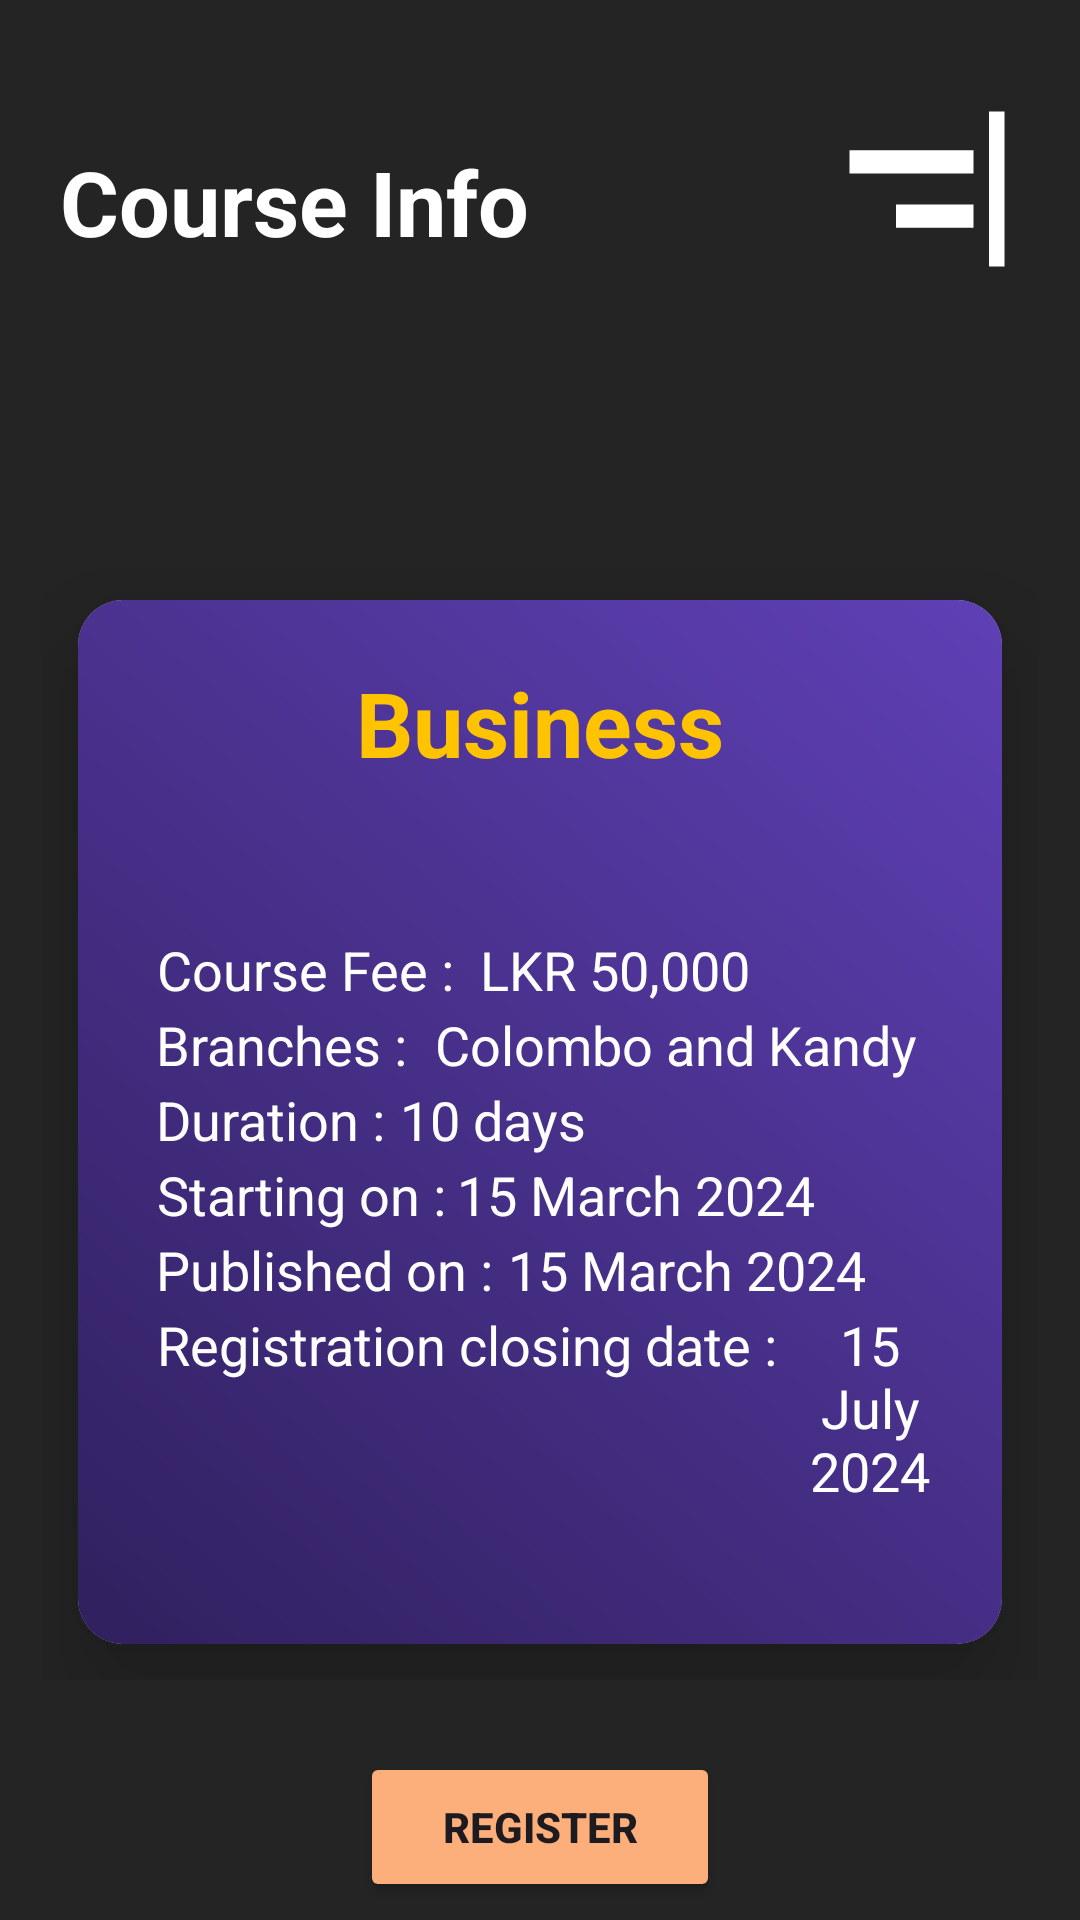

Produce the Android XML layout that renders to this screen, including the resource entries it uses.
<!-- AndroidManifest.xml: application theme Theme.AIT -->
<!-- res/layout/activity_business_register.xml -->
<?xml version="1.0" encoding="utf-8"?>
<androidx.constraintlayout.widget.ConstraintLayout xmlns:android="http://schemas.android.com/apk/res/android"
    xmlns:app="http://schemas.android.com/apk/res-auto"
    xmlns:tools="http://schemas.android.com/tools"
    android:layout_width="match_parent"
    android:layout_height="match_parent"
    android:background="#242424">
    

    <LinearLayout
        android:layout_width="match_parent"
        android:layout_height="match_parent"
        android:orientation="vertical"
        tools:layout_editor_absoluteX="0dp"
        tools:layout_editor_absoluteY="0dp">

        <RelativeLayout
            android:layout_width="match_parent"
            android:layout_height="wrap_content"
            android:layout_marginLeft="20dp"
            android:layout_marginTop="32dp"
            android:layout_marginRight="20dp">

            <ImageView
                android:id="@+id/account_image"
                android:layout_width="62dp"
                android:layout_height="62dp"
                android:layout_alignParentRight="true"
                android:src="@drawable/baseline_align_horizontal_right_24" />

            <TextView
                android:id="@+id/selectCourse"
                android:layout_width="wrap_content"
                android:layout_height="wrap_content"
                android:layout_marginTop="15dp"
                android:gravity="center"
                android:text="Course Info"
                android:textColor="@color/white"
                android:textSize="30sp"
                android:textStyle="bold" />

        </RelativeLayout>

        <View
            android:layout_width="wrap_content"
            android:layout_height="80dp" />

        <GridLayout
            android:layout_width="match_parent"
            android:layout_height="400dp"
            android:alignmentMode="alignMargins"
            android:columnCount="1"
            android:columnOrderPreserved="false"
            android:padding="14dp"
            android:rowCount="1">

            <androidx.cardview.widget.CardView
                android:id="@+id/c1"
                android:layout_width="wrap_content"
                android:layout_height="wrap_content"
                android:layout_rowWeight="1"
                android:layout_columnWeight="1"
                android:layout_margin="12dp"
                android:elevation="6dp"
                app:cardCornerRadius="15dp"
                app:cardElevation="20dp">

                <LinearLayout
                    android:layout_width="match_parent"
                    android:layout_height="match_parent"
                    android:background="@drawable/color_scheme1"
                    android:gravity="center"
                    android:orientation="horizontal"
                    android:padding="16dp">

                    <RelativeLayout
                        android:layout_width="match_parent"
                        android:layout_height="match_parent">

                        <TextView
                            android:layout_width="match_parent"
                            android:layout_height="50dp"
                            android:gravity="center"
                            android:text="Business"
                            android:textColor="#FFC300"
                            android:textSize="30sp"
                            android:textStyle="bold" />

                        

                        <TextView
                            android:layout_width="wrap_content"
                            android:layout_height="wrap_content"
                            android:layout_marginLeft="10dp"
                            android:layout_marginTop="95dp"
                            android:gravity="center"
                            android:text="Course Fee :"
                            android:textColor="@color/white"
                            android:textSize="18sp" />

                        <TextView
                            android:layout_width="160dp"
                            android:layout_height="25dp"
                            android:layout_marginLeft="118dp"
                            android:layout_marginTop="95dp"
                            android:text="LKR 50,000"
                            android:textColor="@color/white"
                            android:textSize="18sp" />

                        
                        <TextView
                            android:layout_width="wrap_content"
                            android:layout_height="wrap_content"
                            android:layout_marginLeft="10dp"
                            android:layout_marginTop="120dp"
                            android:gravity="center"
                            android:text="Branches :"
                            android:textColor="@color/white"
                            android:textSize="18sp" />

                        <TextView
                            android:layout_width="wrap_content"
                            android:layout_height="wrap_content"
                            android:layout_marginLeft="103dp"
                            android:layout_marginTop="120dp"
                            android:gravity="center"
                            android:text="Colombo and Kandy"
                            android:textColor="@color/white"
                            android:textSize="18sp" />

                        
                        <TextView
                            android:layout_width="wrap_content"
                            android:layout_height="wrap_content"
                            android:layout_marginLeft="10dp"
                            android:layout_marginTop="145dp"
                            android:gravity="center"
                            android:text="Duration :"
                            android:textColor="@color/white"
                            android:textSize="18sp" />

                        <TextView
                            android:layout_width="wrap_content"
                            android:layout_height="wrap_content"
                            android:layout_marginLeft="91dp"
                            android:layout_marginTop="145dp"
                            android:gravity="center"
                            android:text="10 days"
                            android:textColor="@color/white"
                            android:textSize="18sp" />

                        
                        <TextView
                            android:layout_width="wrap_content"
                            android:layout_height="wrap_content"
                            android:layout_marginLeft="10dp"
                            android:layout_marginTop="170dp"
                            android:gravity="center"
                            android:text="Starting on :"
                            android:textColor="@color/white"
                            android:textSize="18sp" />

                        <TextView
                            android:layout_width="wrap_content"
                            android:layout_height="wrap_content"
                            android:layout_marginLeft="110dp"
                            android:layout_marginTop="170dp"
                            android:gravity="center"
                            android:text="15 March 2024"
                            android:textColor="@color/white"
                            android:textSize="18sp" />

                        
                        <TextView
                            android:layout_width="wrap_content"
                            android:layout_height="wrap_content"
                            android:layout_marginLeft="10dp"
                            android:layout_marginTop="195dp"
                            android:gravity="center"
                            android:text="Published on :"
                            android:textColor="@color/white"
                            android:textSize="18sp" />

                        <TextView
                            android:layout_width="wrap_content"
                            android:layout_height="wrap_content"
                            android:layout_marginLeft="127dp"
                            android:layout_marginTop="195dp"
                            android:gravity="center"
                            android:text="15 March 2024"
                            android:textColor="@color/white"
                            android:textSize="18sp" />

                        
                        <TextView
                            android:layout_width="wrap_content"
                            android:layout_height="wrap_content"
                            android:layout_marginLeft="10dp"
                            android:layout_marginTop="220dp"
                            android:gravity="center"
                            android:text="Registration closing date :"
                            android:textColor="@color/white"
                            android:textSize="18sp" />

                        <TextView
                            android:layout_width="wrap_content"
                            android:layout_height="wrap_content"
                            android:layout_marginLeft="220dp"
                            android:layout_marginTop="220dp"
                            android:gravity="center"
                            android:text="15 July 2024"
                            android:textColor="@color/white"
                            android:textSize="18sp" />

                    </RelativeLayout>

                </LinearLayout>

            </androidx.cardview.widget.CardView>

        </GridLayout>

        <RelativeLayout
            android:layout_width="match_parent"
            android:layout_height="wrap_content"
            android:layout_gravity="center_horizontal"
            android:orientation="horizontal">

            <Button
                android:id="@+id/registerCourse"
                android:layout_width="120dp"
                android:layout_height="50dp"
                android:layout_centerHorizontal="true"
                android:layout_marginTop="10dp"
                android:backgroundTint="#FDAF7B"
                android:text="REGISTER"
                android:textStyle="bold" />
        </RelativeLayout>


    </LinearLayout>


</androidx.constraintlayout.widget.ConstraintLayout>
<!-- resources referenced by this layout -->
<resources>
  <color name="white">#FFFFFFFF</color>
  <!-- drawable baseline_align_horizontal_right_24 (drawable) -->
  <vector xmlns:android="http://schemas.android.com/apk/res/android" android:autoMirrored="true" android:height="24dp" android:tint="#FFFFFF" android:viewportHeight="24" android:viewportWidth="24" android:width="24dp">
  
      <path android:fillColor="#FFFFFF" android:pathData="M20,2h2v20h-2V2zM2,10h16V7H2V10zM8,17h10v-3H8V17z"/>
  
  </vector>
  <!-- drawable color_scheme1 (drawable) -->
  <?xml version="1.0" encoding="utf-8"?>
  <shape xmlns:android="http://schemas.android.com/apk/res/android">
      <gradient
          android:startColor="#30205E"
          android:endColor="#5F40B6"
          android:angle="45"/>
  </shape>
  <style name="Theme.AIT" parent="Base.Theme.AIT" />
  <style name="Base.Theme.AIT" parent="Theme.Material3.DayNight.NoActionBar">
          
          
      </style>
</resources>
